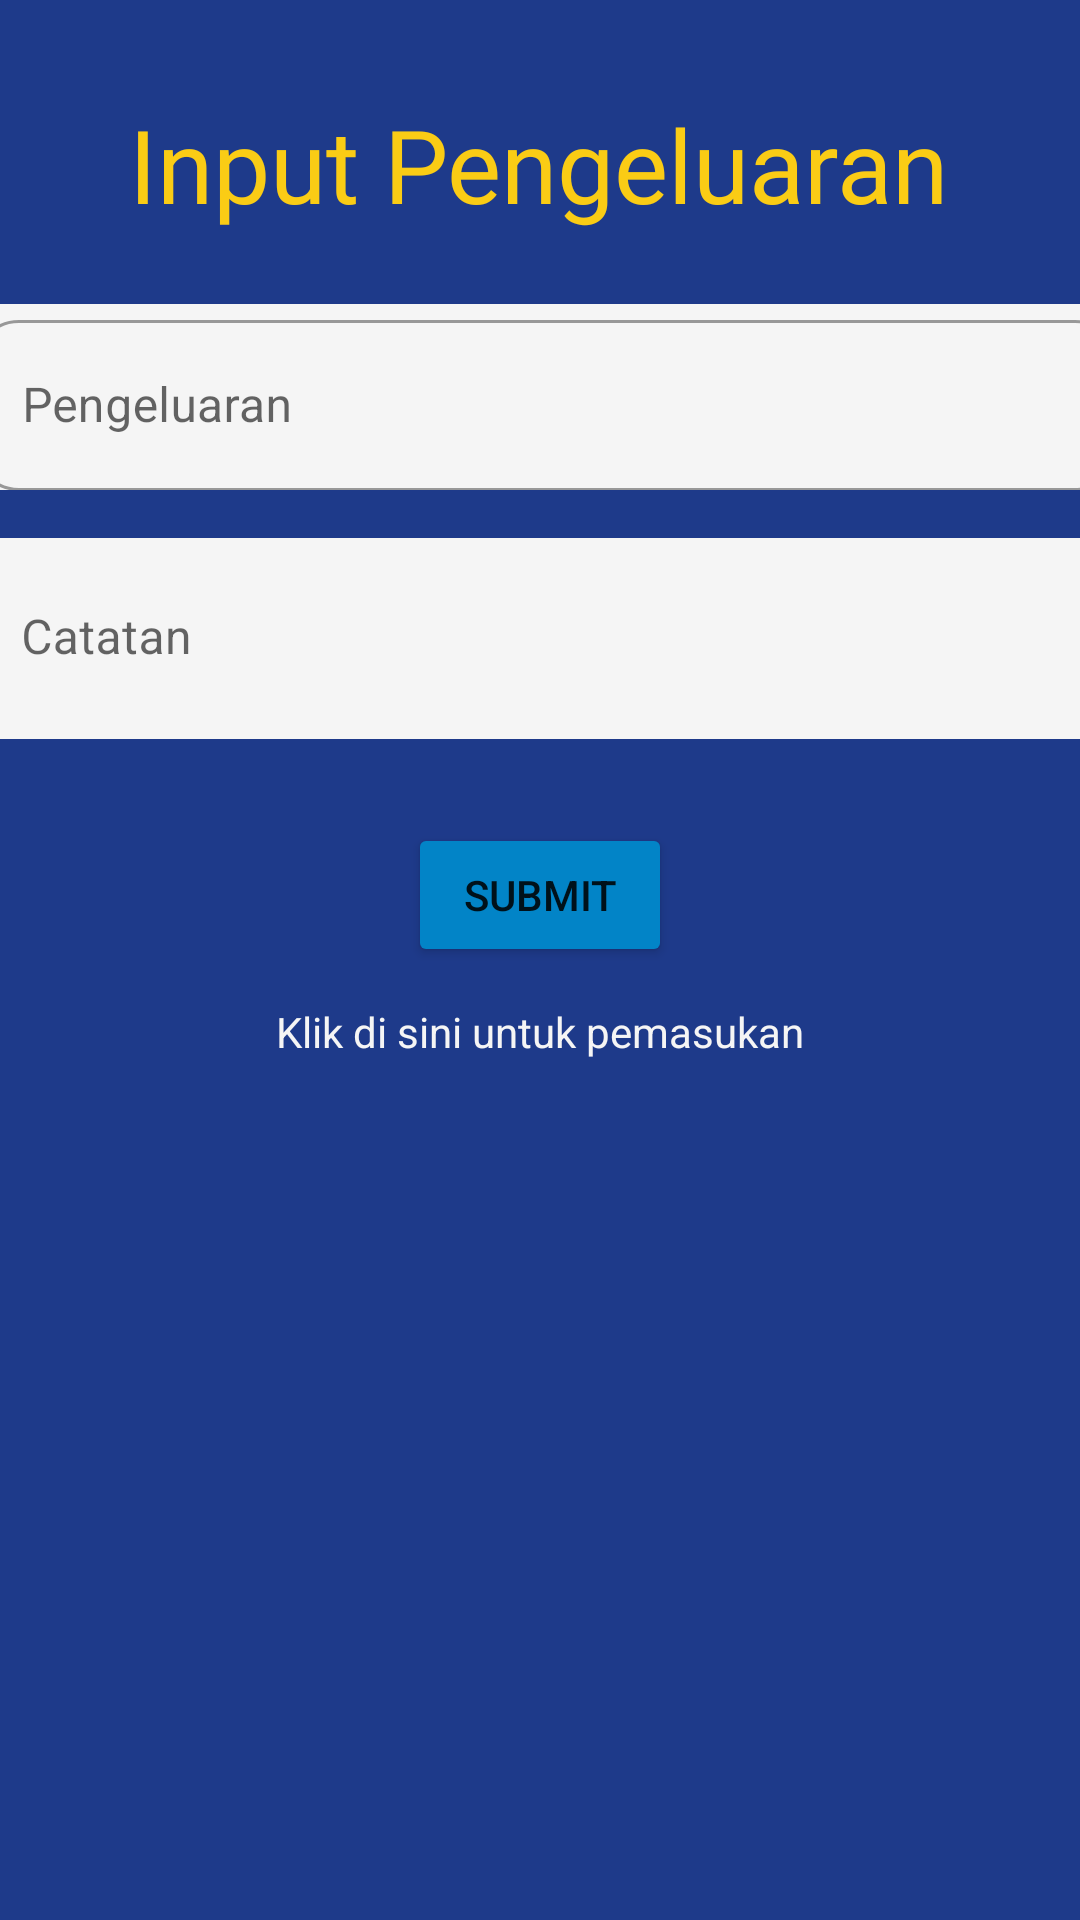

The Android layout XML behind this screen, and the referenced resources:
<!-- AndroidManifest.xml: application theme Theme.Limify01 -->
<!-- res/layout/fragment_menu2.xml -->
<?xml version="1.0" encoding="utf-8"?>
<androidx.constraintlayout.widget.ConstraintLayout xmlns:android="http://schemas.android.com/apk/res/android"
    xmlns:app="http://schemas.android.com/apk/res-auto"
    xmlns:tools="http://schemas.android.com/tools"
    android:layout_width="match_parent"
    android:layout_height="match_parent"
    android:background="@color/DarkBlue"
    tools:context="com.example.limify.Menu2Fragment">

    

    <TextView
        android:id="@+id/textView4"
        android:layout_width="wrap_content"
        android:layout_height="wrap_content"
        android:layout_marginTop="32dp"
        android:fontFamily="@font/lemonregular"
        android:text="Input Pengeluaran"
        android:textColor="@color/JustYellow"
        android:textSize="34sp"
        app:layout_constraintEnd_toEndOf="parent"
        app:layout_constraintHorizontal_bias="0.498"
        app:layout_constraintStart_toStartOf="parent"
        app:layout_constraintTop_toTopOf="parent" />

    <com.google.android.material.textfield.TextInputLayout
        android:id="@+id/pengeluaranbox"
        style="@style/Widget.MaterialComponents.TextInputLayout.OutlinedBox"
        android:layout_width="386dp"
        android:layout_height="62dp"
        android:layout_marginStart="24dp"
        android:layout_marginTop="24dp"
        android:layout_marginEnd="24dp"
        android:background="@color/KindaWhite"
        android:backgroundTint="@color/KindaWhite"
        app:boxCornerRadiusBottomEnd="15dp"
        app:boxCornerRadiusBottomStart="15dp"
        app:boxCornerRadiusTopEnd="15dp"
        app:boxCornerRadiusTopStart="15dp"
        app:errorEnabled="true"
        app:layout_constraintEnd_toEndOf="parent"
        app:layout_constraintHorizontal_bias="0.448"
        app:layout_constraintStart_toStartOf="parent"
        app:layout_constraintTop_toBottomOf="@+id/textView4">

        <com.google.android.material.textfield.TextInputEditText
            android:id="@+id/pengeluaran"
            android:layout_width="382dp"
            android:layout_height="57dp"
            android:layout_marginTop="28dp"
            android:backgroundTint="@color/KindaWhite"
            android:hint="Pengeluaran" />
    </com.google.android.material.textfield.TextInputLayout>

    <com.google.android.material.textfield.TextInputLayout
        android:id="@+id/catatanuser"
        style="@style/Widget.MaterialComponents.TextInputLayout.OutlinedBox"
        android:layout_width="387dp"
        android:layout_height="67dp"
        android:layout_marginStart="24dp"
        android:layout_marginTop="16dp"
        android:layout_marginEnd="24dp"
        android:background="@color/KindaWhite"
        app:boxCornerRadiusBottomEnd="15dp"
        app:boxCornerRadiusBottomStart="15dp"
        app:boxCornerRadiusTopEnd="15dp"
        app:boxCornerRadiusTopStart="15dp"
        app:boxStrokeColor="@color/LightBlue"
        app:boxStrokeWidth="3dp"
        app:boxStrokeWidthFocused="3dp"
        app:errorEnabled="true"
        app:layout_constraintEnd_toEndOf="@+id/pengeluaranbox"
        app:layout_constraintStart_toStartOf="@+id/pengeluaranbox"
        app:layout_constraintTop_toBottomOf="@+id/pengeluaranbox">

        <com.google.android.material.textfield.TextInputEditText
            android:layout_width="match_parent"
            android:layout_height="wrap_content"
            android:background="@android:color/transparent"
            android:hint="Catatan" />

        <Spinner
            android:id="@+id/spinner"
            android:layout_width="match_parent"
            android:layout_height="wrap_content"
            android:layout_weight="1" />
    </com.google.android.material.textfield.TextInputLayout>

    <Button
        android:id="@+id/button"
        android:layout_width="wrap_content"
        android:layout_height="wrap_content"
        android:layout_marginTop="28dp"
        android:backgroundTint="@color/LightBlue"
        android:text="Submit"
        app:layout_constraintEnd_toEndOf="parent"
        app:layout_constraintStart_toStartOf="parent"
        app:layout_constraintTop_toBottomOf="@+id/catatanuser" />

    <TextView
        android:id="@+id/textView5"
        android:layout_width="wrap_content"
        android:layout_height="wrap_content"
        android:layout_marginTop="12dp"
        android:text="Klik di sini untuk pemasukan"
        android:textColor="@color/KindaWhite"
        app:layout_constraintEnd_toEndOf="parent"
        app:layout_constraintStart_toStartOf="parent"
        app:layout_constraintTop_toBottomOf="@+id/button" />


</androidx.constraintlayout.widget.ConstraintLayout>
<!-- resources referenced by this layout -->
<resources>
  <color name="DarkBlue">#1E3A8A</color>
  <color name="JustYellow">#FACC15</color>
  <color name="KindaWhite">#F5F5F5</color>
  <color name="LightBlue">#0284C7</color>
  <style name="Theme.Limify01" parent="Theme.MaterialComponents.DayNight.NoActionBar">
          
  
  
  
          
          <item name="colorPrimary">@color/DarkBlue</item>
          <item name="colorPrimaryVariant">@color/DarkBlue</item>
          <item name="colorOnPrimary">@color/KindaWhite</item>
  
          <item name="textInputStyle">@style/inputStyle</item>
  
  
  
  
  
  
          
          
          
          
  
          
          <item name="colorSecondary">@color/JustYellow</item>
          <item name="colorSecondaryVariant">@color/StrongOrange</item>
          <item name="colorOnSecondary">@color/BrightBlack</item>
          
          <item name="android:statusBarColor" tools:targetApi="l">?attr/colorPrimaryVariant</item>
          
      </style>
  <style name="inputStyle" parent="@style/Widget.MaterialComponents.TextInputLayout.FilledBox">
          <item name="android:textColor">@color/KindaWhite</item>
      </style>
  <color name="StrongOrange">#F97316</color>
  <color name="BrightBlack">#0F182A</color>
</resources>
